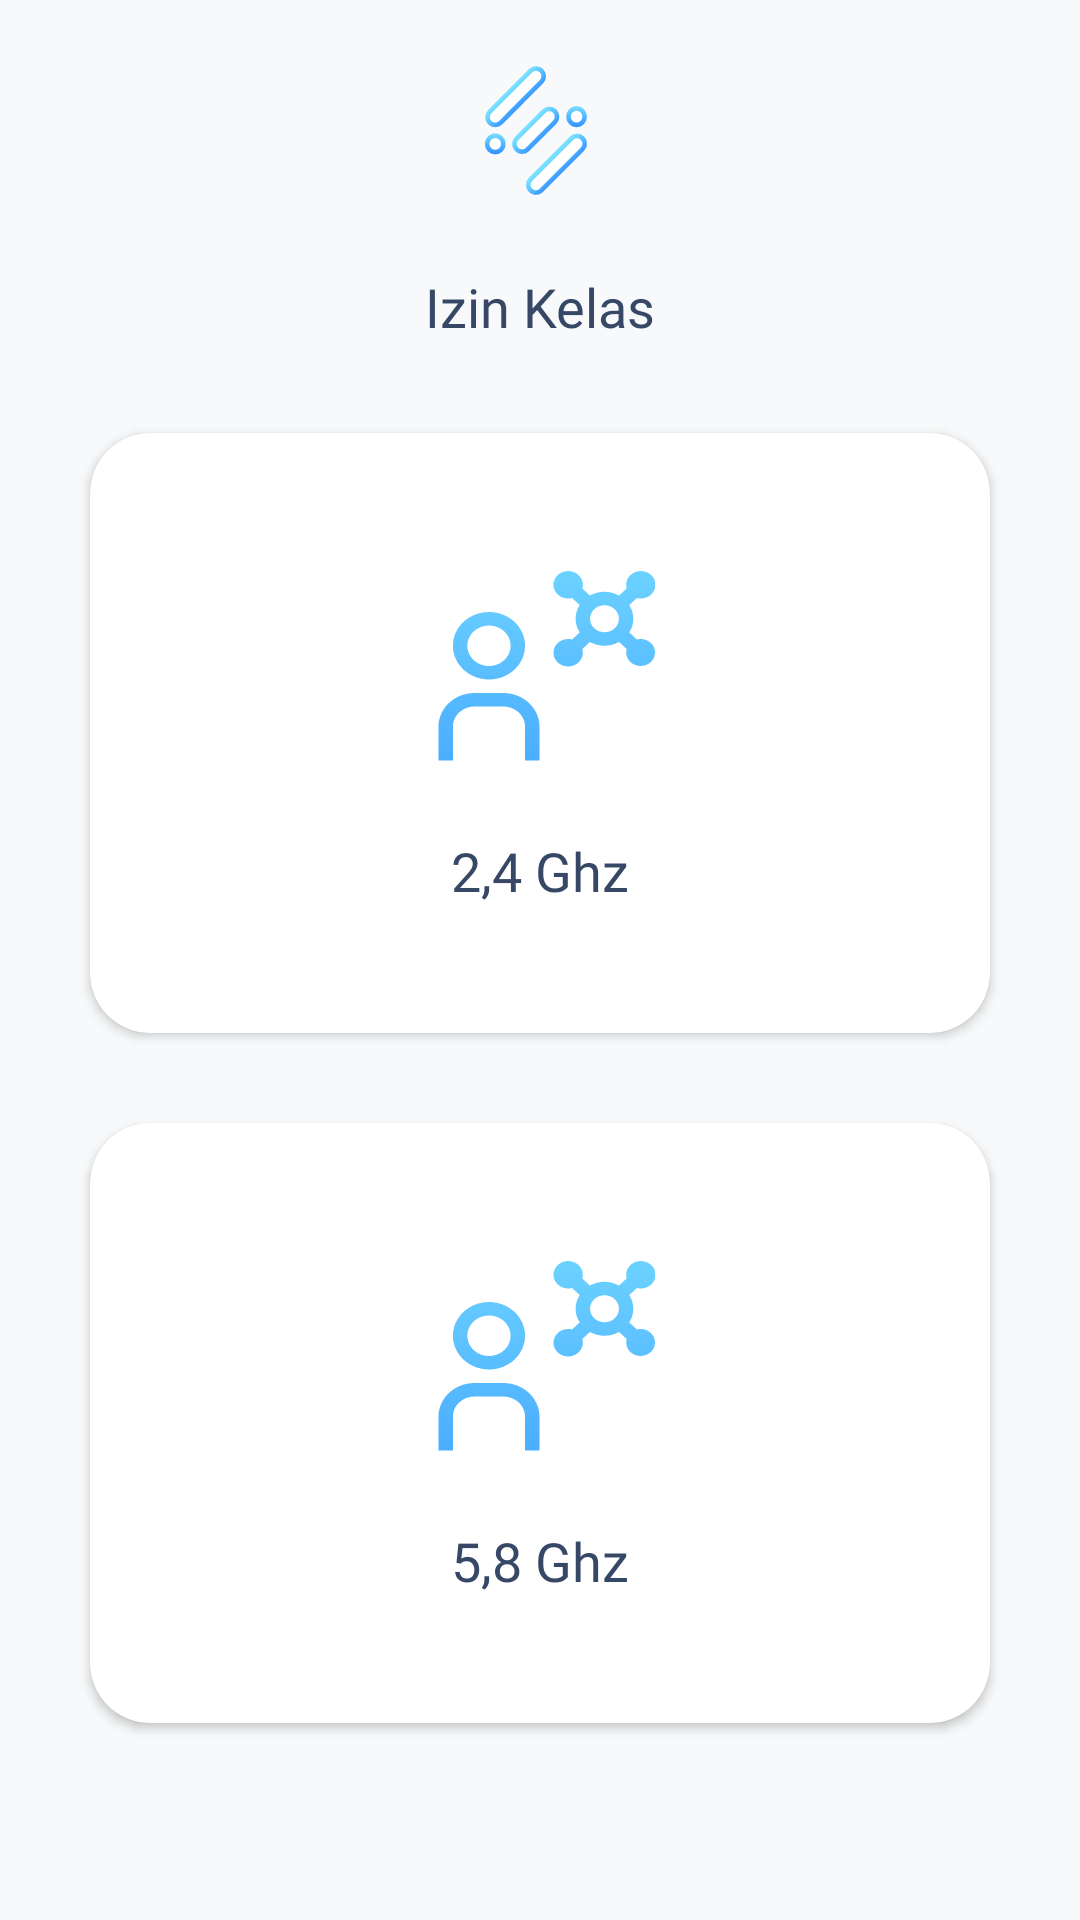

This screen was rendered from an Android layout file. Write that file and the resources it references.
<!-- AndroidManifest.xml: application theme Theme.Simantan -->
<!-- res/layout/fragment_izin_kelas.xml -->
<?xml version="1.0" encoding="utf-8"?>
<FrameLayout xmlns:android="http://schemas.android.com/apk/res/android"
    xmlns:app="http://schemas.android.com/apk/res-auto"
    xmlns:tools="http://schemas.android.com/tools"
    android:layout_width="match_parent"
    android:layout_height="match_parent"
    android:background="@color/background_color"
    tools:context=".fragment.IzinKelasFragment">

    <androidx.core.widget.NestedScrollView
        android:layout_width="match_parent"
        android:layout_height="wrap_content"
        android:overScrollMode="never">

        <androidx.constraintlayout.widget.ConstraintLayout
            android:layout_width="match_parent"
            android:layout_height="wrap_content"
            android:paddingBottom="@dimen/_5dp">

            <ImageView
                android:id="@+id/ivLogoSimantan"
                android:layout_width="@dimen/_50dp"
                android:layout_height="@dimen/_50dp"
                android:layout_marginTop="@dimen/_20dp"
                android:contentDescription="@string/image_view"
                android:src="@drawable/ic_vector_logo"
                app:layout_constraintEnd_toEndOf="parent"
                app:layout_constraintStart_toStartOf="parent"
                app:layout_constraintTop_toTopOf="parent" />

            <TextView
                android:id="@+id/tvIzinKelas"
                android:layout_width="wrap_content"
                android:layout_height="wrap_content"
                android:layout_marginTop="@dimen/_20dp"
                android:fontFamily="@font/inter_medium"
                android:text="@string/izin_kelas"
                android:textColor="@color/text_color"
                android:textSize="@dimen/_18sp"
                app:layout_constraintEnd_toEndOf="@id/ivLogoSimantan"
                app:layout_constraintStart_toStartOf="@id/ivLogoSimantan"
                app:layout_constraintTop_toBottomOf="@id/ivLogoSimantan" />

            <androidx.cardview.widget.CardView
                android:id="@+id/cd2Ghz"
                android:layout_width="match_parent"
                android:layout_height="@dimen/_200dp"
                android:layout_marginHorizontal="@dimen/_30dp"
                android:layout_marginTop="@dimen/_30dp"
                android:background="@drawable/card_bg"
                android:clickable="true"
                android:focusable="true"
                app:cardCornerRadius="@dimen/_20dp"
                app:layout_constraintTop_toBottomOf="@id/tvIzinKelas">

                <LinearLayout
                    android:layout_width="match_parent"
                    android:layout_height="match_parent"
                    android:gravity="center"
                    android:orientation="vertical"
                    tools:ignore="UseCompoundDrawables">

                    <ImageView
                        android:layout_width="wrap_content"
                        android:layout_height="wrap_content"
                        android:contentDescription="@string/image_view"
                        android:src="@drawable/ic_ghz" />

                    <TextView
                        android:layout_width="wrap_content"
                        android:layout_height="wrap_content"
                        android:layout_marginTop="@dimen/_20dp"
                        android:fontFamily="@font/inter_bold"
                        android:text="@string/txt_2_ghz"
                        android:textColor="@color/text_color"
                        android:textSize="@dimen/_18sp" />
                </LinearLayout>

            </androidx.cardview.widget.CardView>

            <androidx.cardview.widget.CardView
                android:id="@+id/cd5Ghz"
                android:layout_width="match_parent"
                android:layout_height="@dimen/_200dp"
                android:layout_marginHorizontal="@dimen/_30dp"
                android:layout_marginTop="@dimen/_30dp"
                android:layout_marginBottom="@dimen/_5dp"
                android:background="@drawable/card_bg"
                android:clickable="true"
                app:cardCornerRadius="@dimen/_20dp"
                app:layout_constraintBottom_toBottomOf="parent"
                app:layout_constraintTop_toBottomOf="@id/cd2Ghz"
                tools:layout_editor_absoluteX="30dp"
                android:focusable="true">

                <LinearLayout
                    android:layout_width="match_parent"
                    android:layout_height="match_parent"
                    android:gravity="center"
                    android:orientation="vertical"
                    tools:ignore="UseCompoundDrawables">

                    <ImageView
                        android:layout_width="wrap_content"
                        android:layout_height="wrap_content"
                        android:contentDescription="@string/image_view"
                        android:src="@drawable/ic_ghz" />

                    <TextView
                        android:layout_width="wrap_content"
                        android:layout_height="wrap_content"
                        android:layout_marginTop="@dimen/_20dp"
                        android:fontFamily="@font/inter_bold"
                        android:text="@string/txt_5_ghz"
                        android:textColor="@color/text_color"
                        android:textSize="@dimen/_18sp" />
                </LinearLayout>

            </androidx.cardview.widget.CardView>

        </androidx.constraintlayout.widget.ConstraintLayout>

    </androidx.core.widget.NestedScrollView>

</FrameLayout>
<!-- resources referenced by this layout -->
<resources>
  <color name="background_color">#F8F9FA</color>
  <color name="text_color">#374866</color>
  <dimen name="_18sp">18sp</dimen>
  <dimen name="_200dp">200dp</dimen>
  <dimen name="_20dp">20dp</dimen>
  <dimen name="_30dp">30dp</dimen>
  <dimen name="_50dp">50dp</dimen>
  <dimen name="_5dp">5dp</dimen>
  <!-- drawable card_bg (drawable) -->
  <?xml version="1.0" encoding="utf-8"?>
  <shape xmlns:android="http://schemas.android.com/apk/res/android" android:shape="rectangle">
      <corners android:radius="20dp"/>
      <solid android:color="@color/white"/>
      <padding android:top="5dp"
          android:left="5dp"
          android:right="5dp"
          android:bottom="5dp"/>
  
  </shape>
  <!-- drawable ic_ghz: vector/xml drawable (drawable, 4748 chars, omitted) -->
  <!-- drawable ic_vector_logo: vector/xml drawable (drawable, 3594 chars, omitted) -->
  <string name="image_view">Image View</string>
  <string name="izin_kelas">Izin Kelas</string>
  <string name="txt_2_ghz">2,4 Ghz</string>
  <string name="txt_5_ghz">5,8 Ghz</string>
  <style name="Theme.Simantan" parent="Theme.MaterialComponents.DayNight.DarkActionBar">
          
          <item name="colorPrimary">@color/purple_500</item>
          <item name="colorPrimaryVariant">@color/purple_700</item>
          <item name="colorOnPrimary">@color/white</item>
          
          <item name="colorSecondary">@color/background_color</item>
          <item name="colorSecondaryVariant">@color/teal_700</item>
          <item name="colorOnSecondary">@color/black</item>
          
          <item name="android:statusBarColor" tools:targetApi="l">?attr/colorPrimaryVariant</item>
          
      </style>
  <color name="white">#FFFFFFFF</color>
  <color name="purple_500">#FF6200EE</color>
  <color name="purple_700">#FF3700B3</color>
  <color name="teal_700">#FF018786</color>
  <color name="black">#FF000000</color>
</resources>
